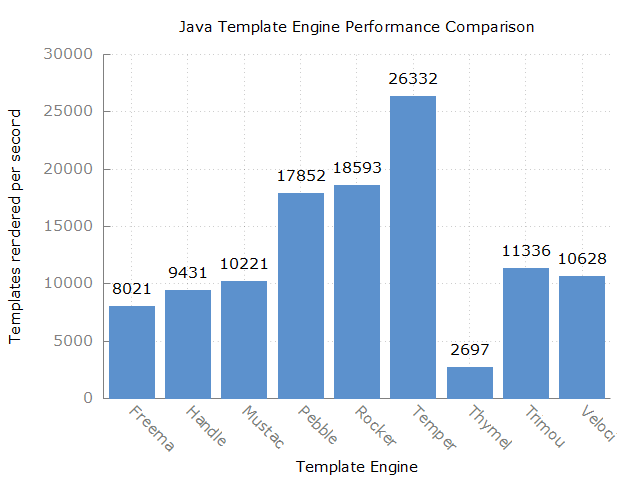

Data behind this chart, as committed beside it:
Benchmark, Mode, Threads, Samples, Score, Score Error (99.9%), Unit
com.mitchellbosecke.benchmark.Freemarker…, thrpt, 1, 50, 8021, 68.25, ops/s
com.mitchellbosecke.benchmark.Handlebars…, thrpt, 1, 50, 9432, 56.87, ops/s
com.mitchellbosecke.benchmark.Mustache.b…, thrpt, 1, 50, 10221, 278.2, ops/s
com.mitchellbosecke.benchmark.Pebble.ben…, thrpt, 1, 50, 17853, 134.9, ops/s
com.mitchellbosecke.benchmark.Rocker.ben…, thrpt, 1, 50, 18593, 348.8, ops/s
com.mitchellbosecke.benchmark.Tempera.be…, thrpt, 1, 50, 26332, 1317, ops/s
com.mitchellbosecke.benchmark.Thymeleaf.…, thrpt, 1, 50, 2698, 125.2, ops/s
com.mitchellbosecke.benchmark.Trimou.ben…, thrpt, 1, 50, 11337, 69.19, ops/s
com.mitchellbosecke.benchmark.Velocity.b…, thrpt, 1, 50, 10629, 79.06, ops/s
